The GitHub repository shihabpk99/AI-Powered-Crop-Disease-Detection-System contains a labelled image folder "MasterDataset" with 14 categories: potato bacterial disease, potato fungal disease, potato healthy, potato late blight, rice blast, rice brown spot, rice healthy, rice sheath blight, rice tungro virus, wheat black point, wheat blast, wheat fusarium foot rot, wheat healthy, wheat leaf blight. Examples follow, each with its label.

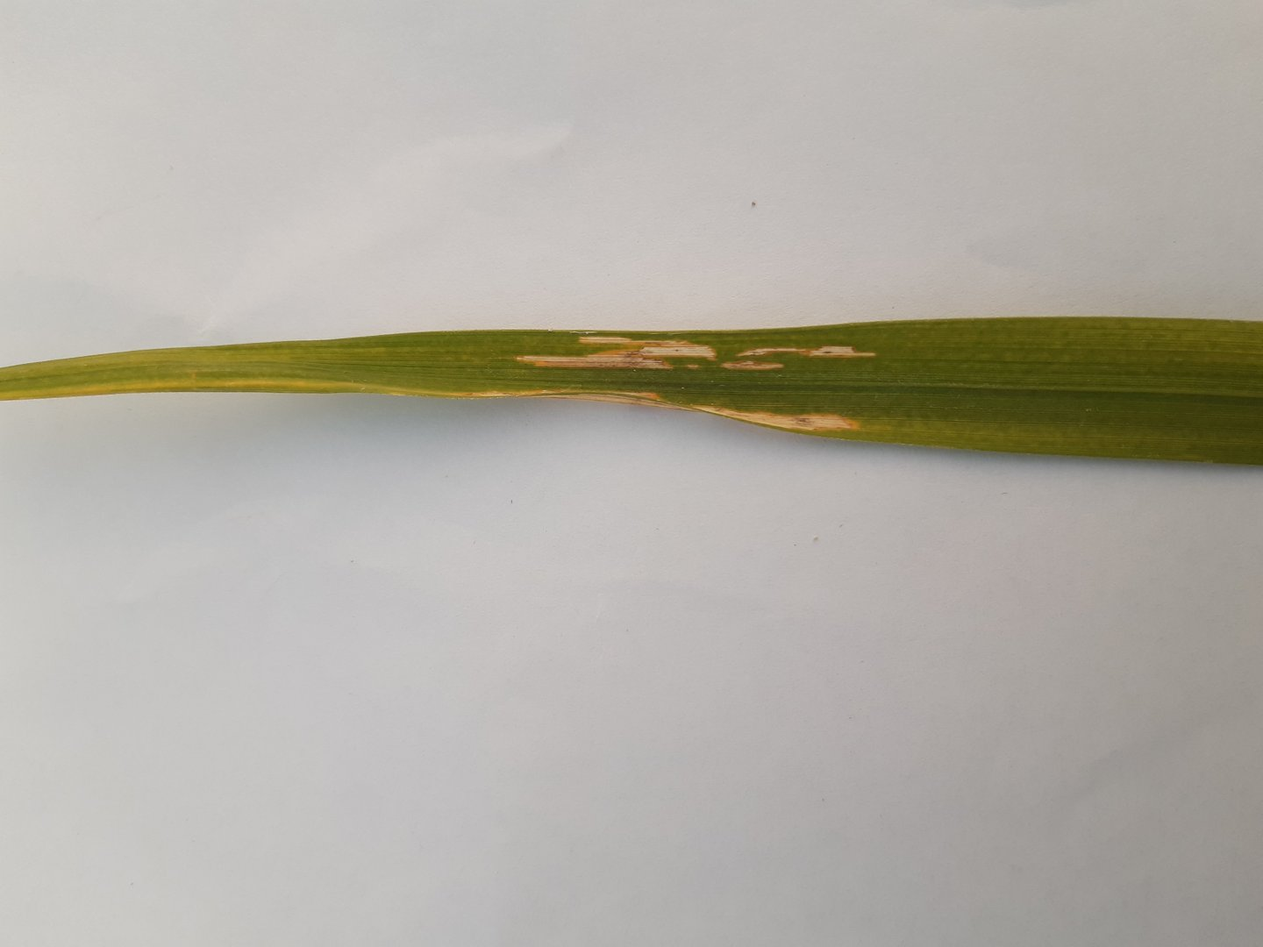
Label: rice sheath blight

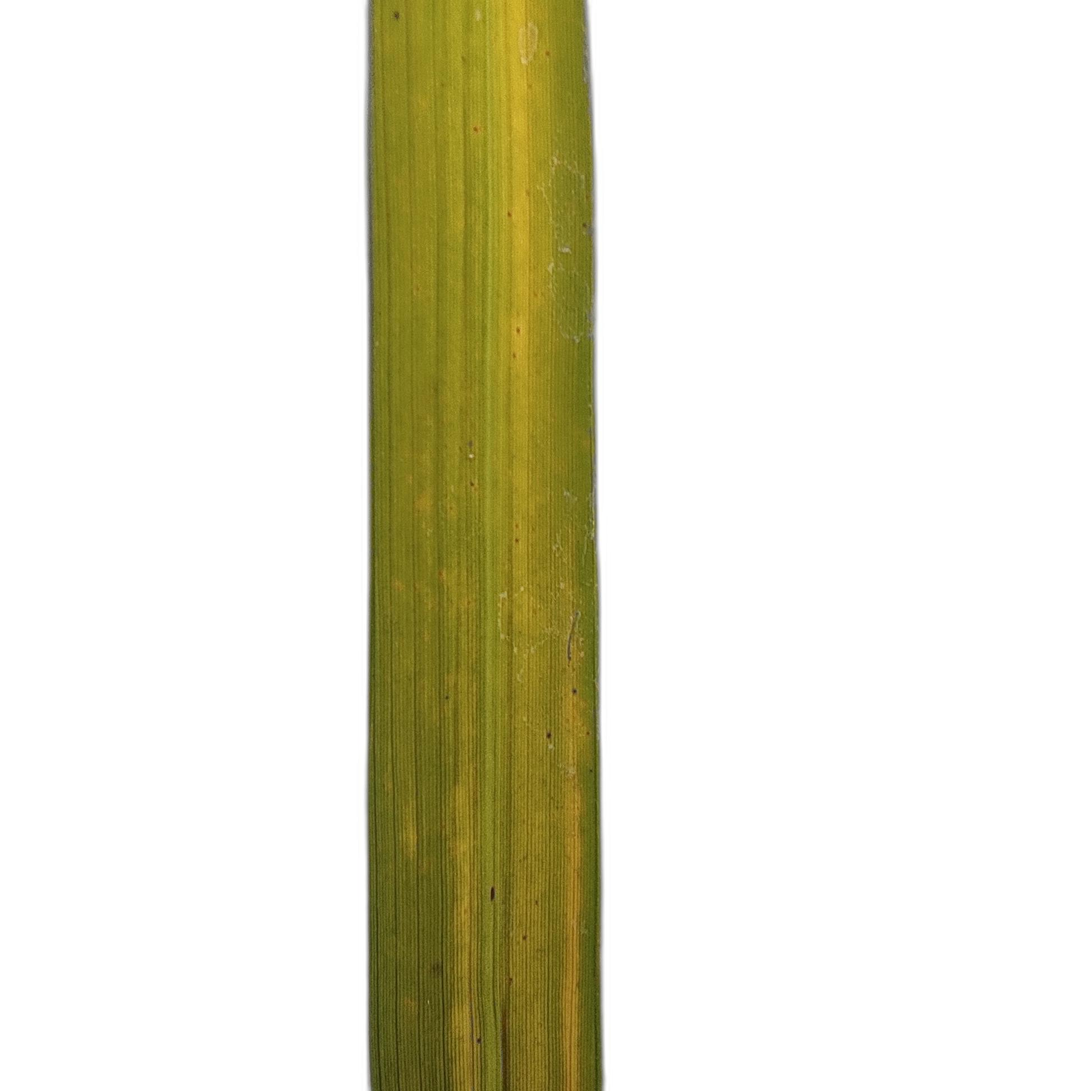
Label: rice tungro virus

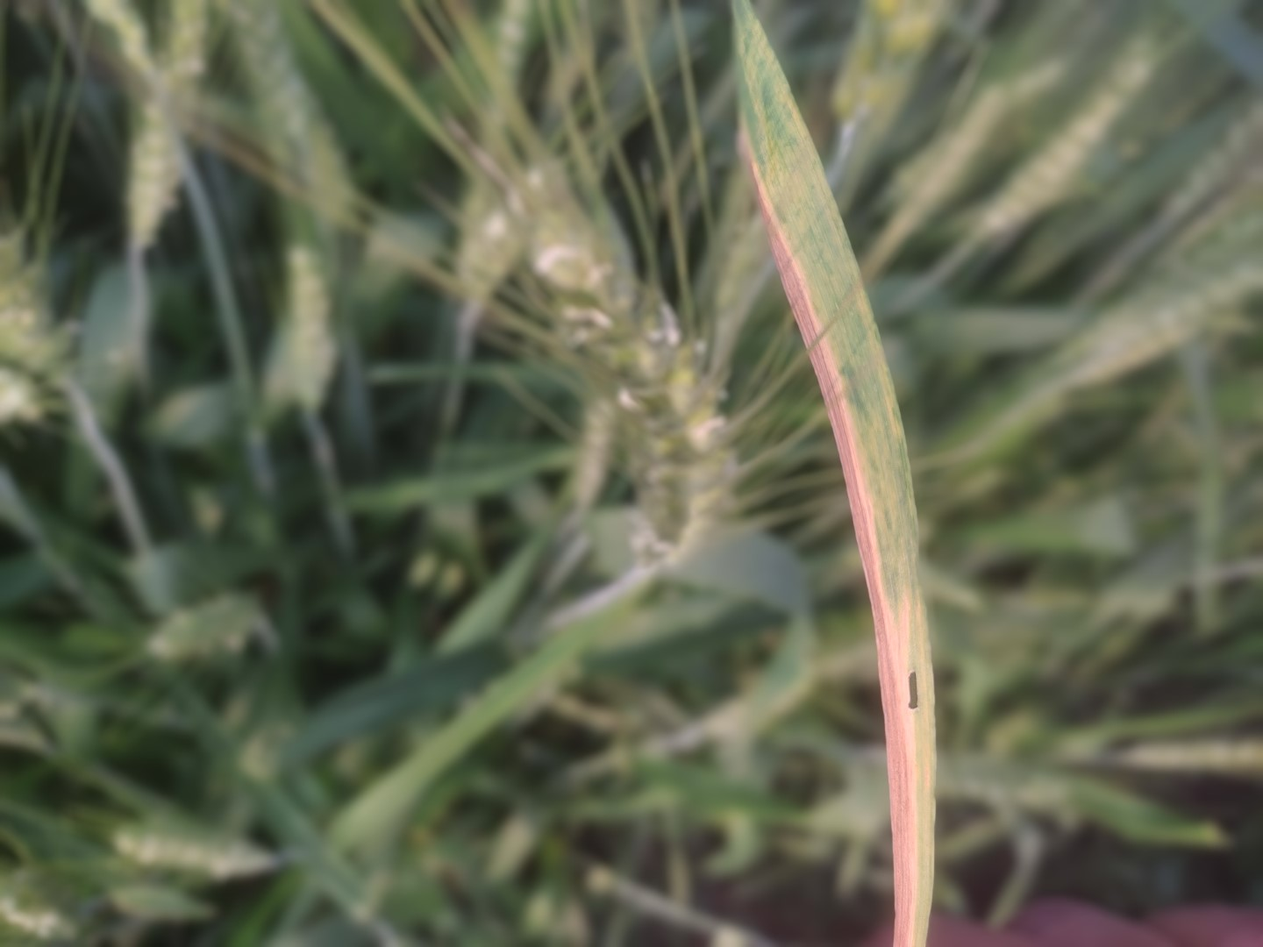
Label: wheat leaf blight

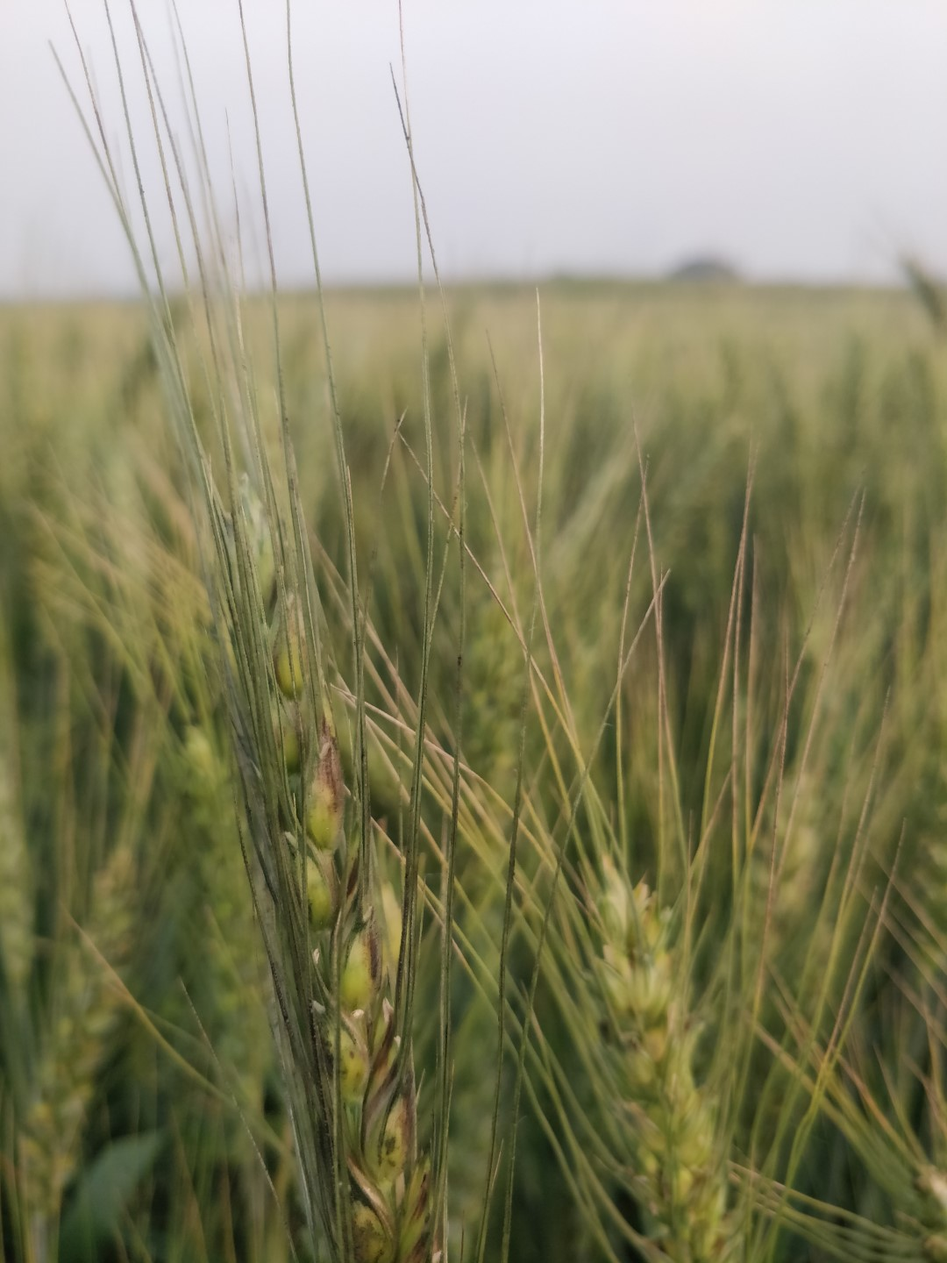
Label: wheat black point

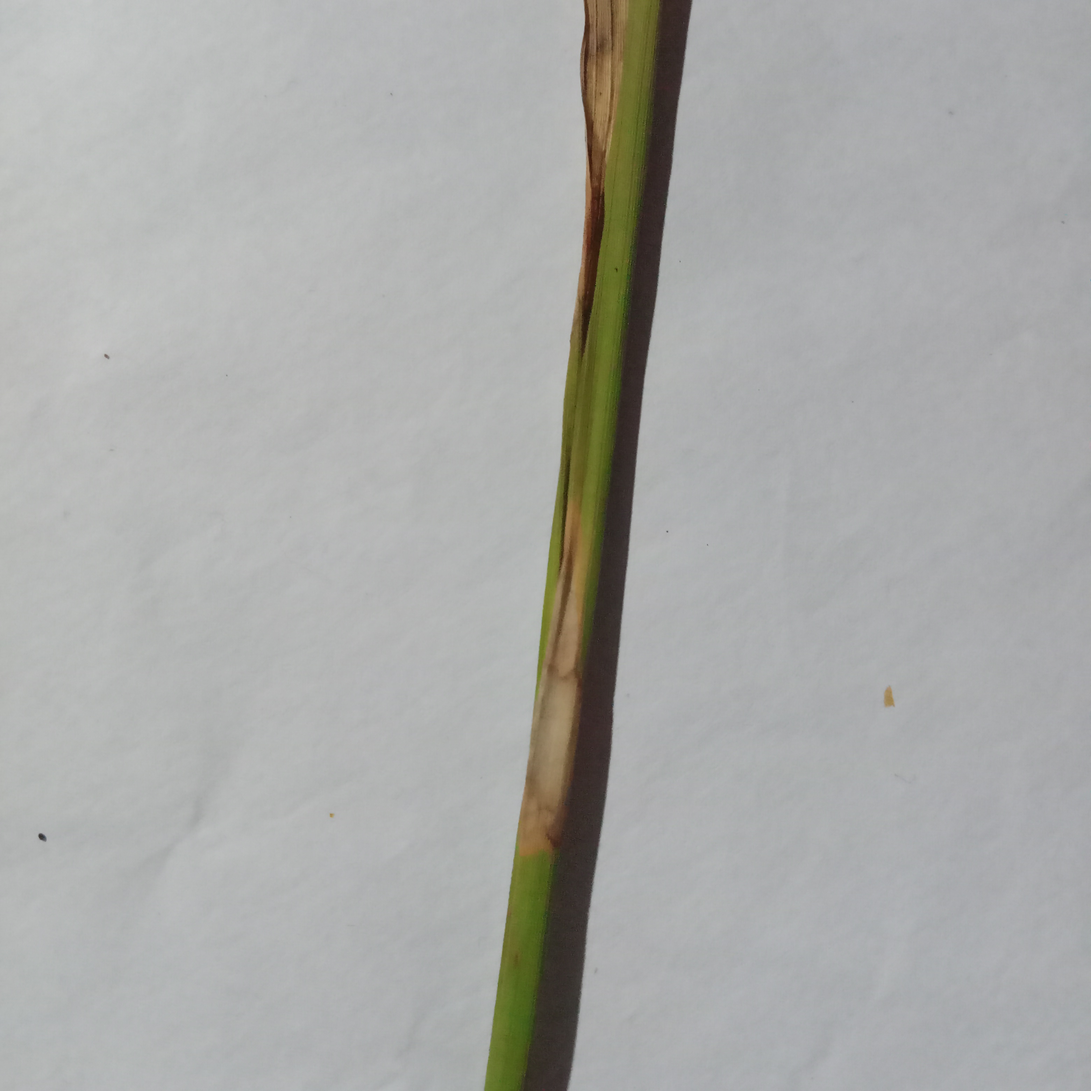
Label: rice blast

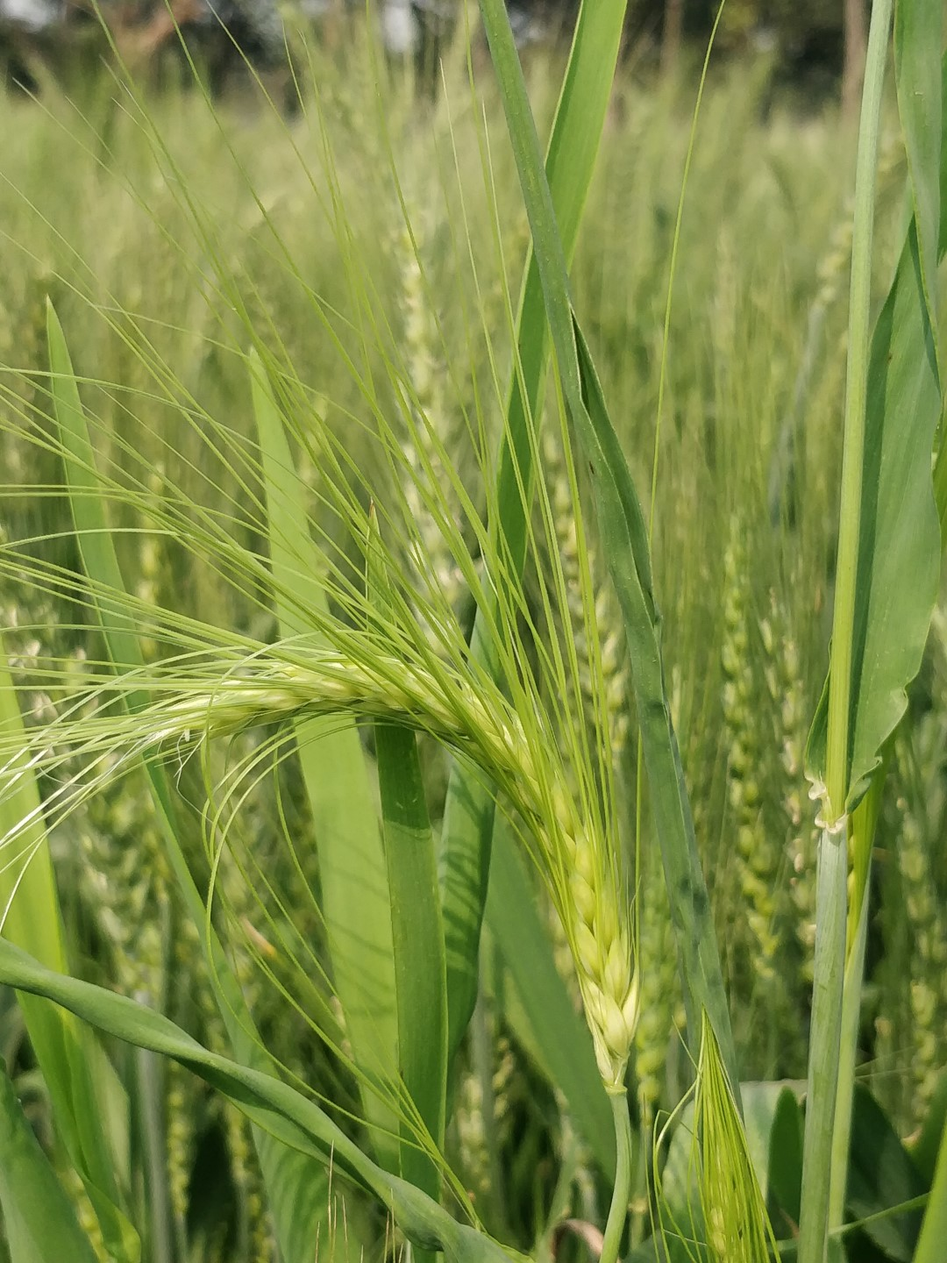
Label: wheat healthy
